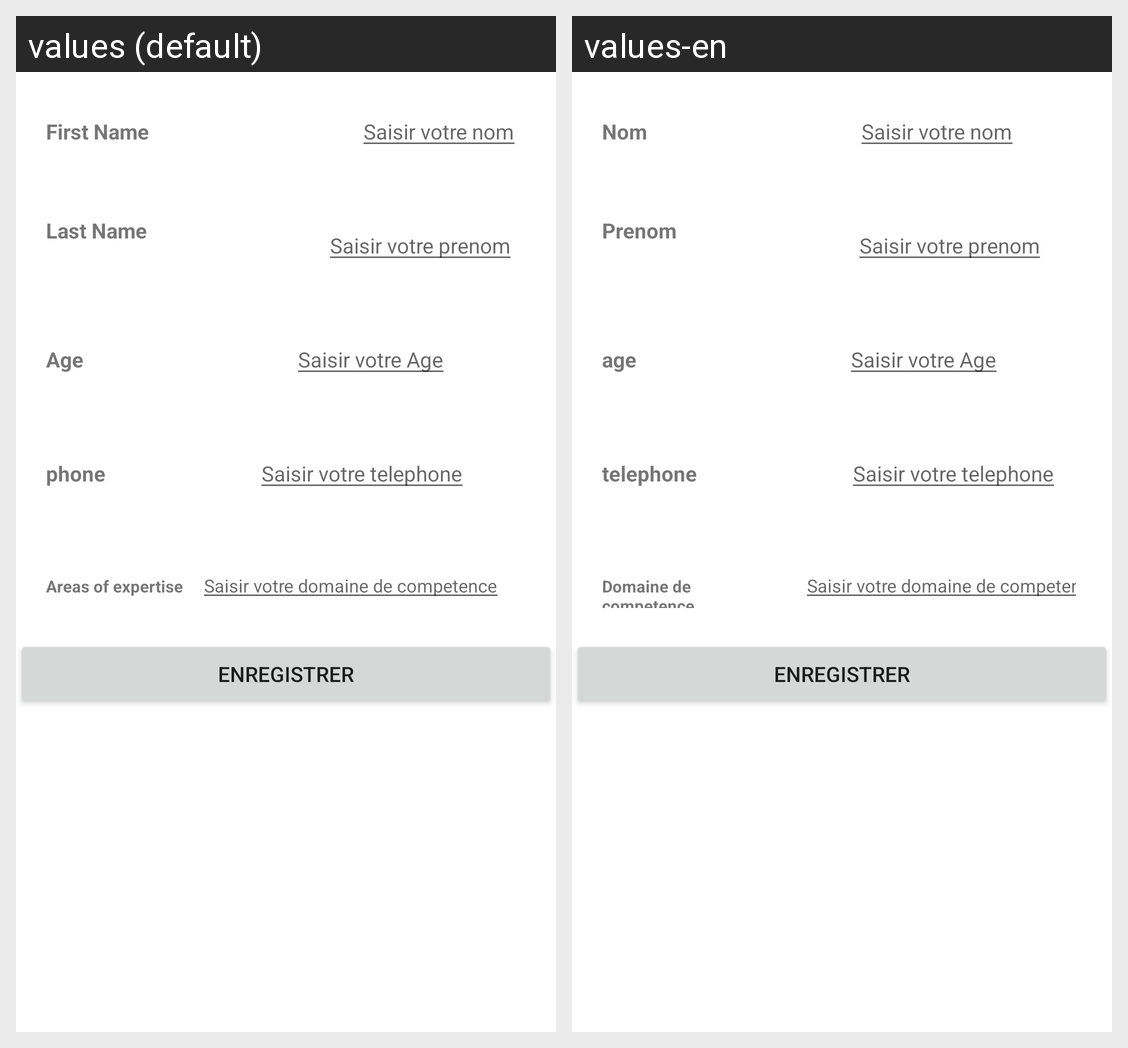

For this localized Android screen grid, give each drawn string resource with its value in every locale shown.
Android screen res/layout/activity_exo1_version2.xml rendered under 2 locales, left to right: values (default), values-en. Device: Nexus 5 (rendered at 1080×1920; each locale shown at half size, 540×960, under a caption strip naming it); theme Theme.Tp1_android_studio.
Strings drawn on this screen, with the default value and each locale's value (text and hints the layout hard-codes, and strings that could not be matched under every locale, appear in the picture but are not listed):

nom
  values: First Name
  values-en: Nom

Prenom
  values: Last Name
  values-en: Prenom

Age
  values: Age
  values-en: age

DomCom
  values: Areas of expertise
  values-en: Domaine de competence
